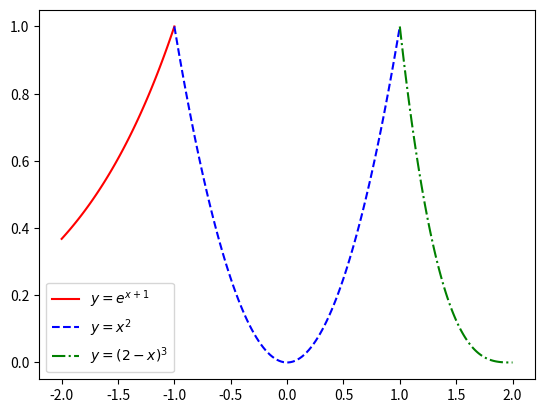

Source code (Python):
import matplotlib.pyplot as plt
import numpy as np


plt.subplot()
x1 = np.linspace(-2, -1, 100)
x2 = np.linspace(-1, 1, 100)
x3 = np.linspace(1, 2, 100)
plt.plot(x1, np.exp(x1+1), 'r-')
plt.plot(x2, x2**2, 'b--')
plt.plot(x3, pow((2-x3), 3), 'g-.')
plt.legend([r'$y = e^{x+1}$', r'$y = x^2 $', r'$y = (2 - x)^{3}$'])
plt.show()